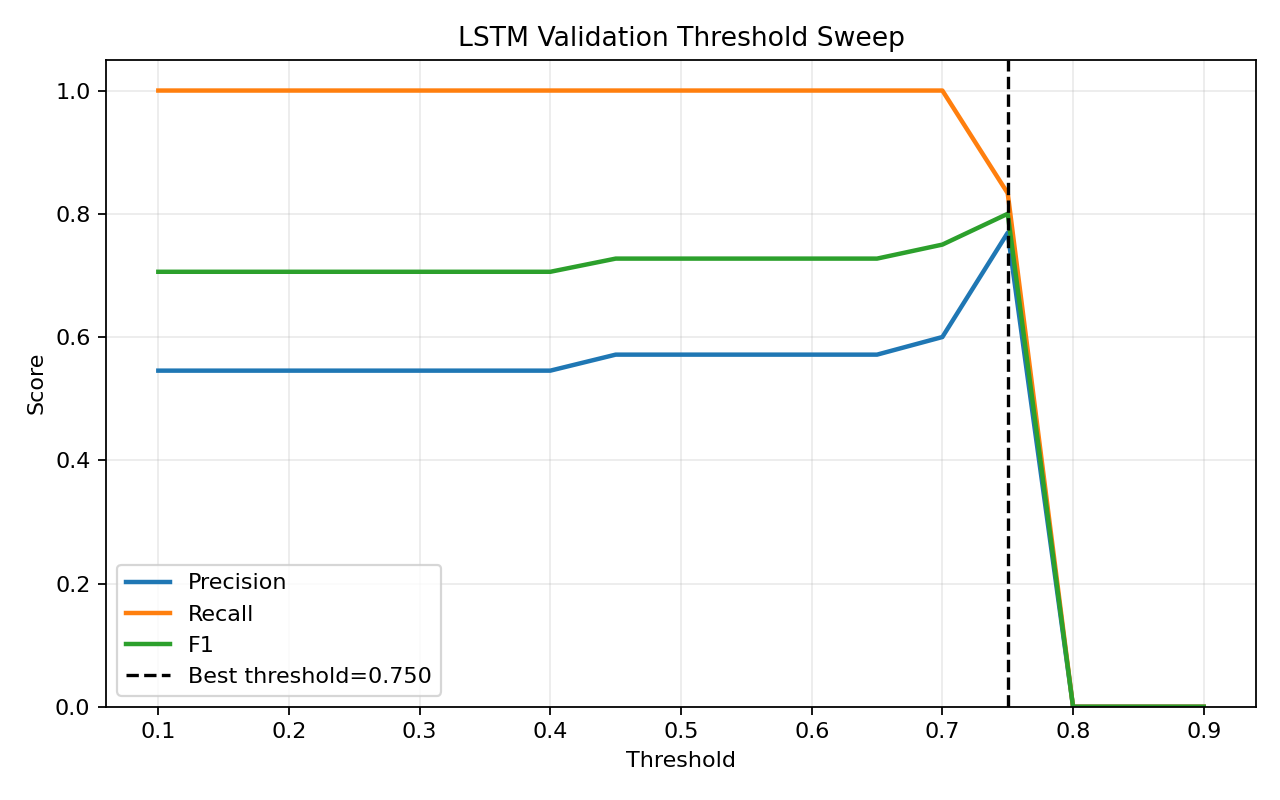

The table this chart was drawn from, first rows:
threshold, precision, recall, f1, accuracy
0.1, 0.5455, 1.0, 0.7059, 0.5455
0.15, 0.5455, 1.0, 0.7059, 0.5455
0.2, 0.5455, 1.0, 0.7059, 0.5455
0.25, 0.5455, 1.0, 0.7059, 0.5455
0.3, 0.5455, 1.0, 0.7059, 0.5455
0.35, 0.5455, 1.0, 0.7059, 0.5455
0.4, 0.5455, 1.0, 0.7059, 0.5455
0.45, 0.5714, 1.0, 0.7273, 0.5909
0.5, 0.5714, 1.0, 0.7273, 0.5909
0.55, 0.5714, 1.0, 0.7273, 0.5909
0.6, 0.5714, 1.0, 0.7273, 0.5909
0.65, 0.5714, 1.0, 0.7273, 0.5909
0.7, 0.6, 1.0, 0.75, 0.6364
0.75, 0.7692, 0.8333, 0.8, 0.7727
0.8, 0.0, 0.0, 0.0, 0.4545
0.85, 0.0, 0.0, 0.0, 0.4545
0.9, 0.0, 0.0, 0.0, 0.4545
